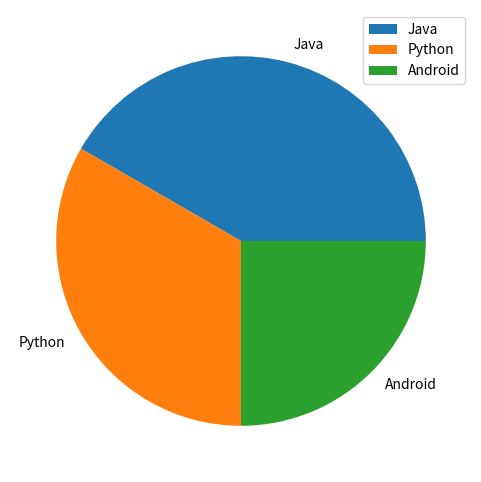

Write the Python code that produced this figure.
import matplotlib.pyplot as plt

plt.figure(figsize=(6, 6))

jobs = [100, 80, 60]
domains = ["Java", "Python", "Android"]

plt.pie(jobs, labels=domains)
plt.legend()
plt.show()
